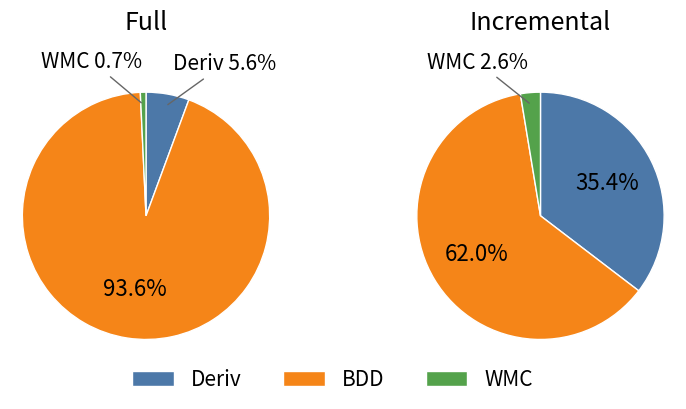

The script that saved this image:
import numpy as np
import matplotlib.pyplot as plt

# Data
labels = ['Deriv', 'BDD', 'WMC']
full = np.array([
    [1.0994, 21.8431, 0.1582],
    [1.0915, 19.2189, 0.1439],
    [1.1220, 18.4647, 0.1460],
    [1.2055, 18.9651, 0.1526],
    [1.2983, 18.2364, 0.1603],
])

inc = np.array([
    [0.1836, 0.1458, 0.0198],
    [0.2653, 0.4850, 0.0072],
    [0.2713, 0.4883, 0.0073],
    [0.2948, 0.5600, 0.0126],
    [0.1981, 0.4477, 0.0424],
])

full_means = full.mean(axis=0)
inc_means = inc.mean(axis=0)

colors = ["#4C78A8", "#F58518", "#54A24B"]

def make_autopct(values, labels, skip_labels):
    total = float(np.sum(values))
    idx = {"value": 0}

    def _fmt(pct):
        i = idx["value"]
        idx["value"] += 1
        if labels[i] in skip_labels:
            return ""
        percent = values[i] / total * 100.0
        return f"{percent:.1f}%"

    return _fmt


def add_outer_label(ax, wedge, label, value, total):
    angle = (wedge.theta2 + wedge.theta1) / 2.0
    x = np.cos(np.deg2rad(angle))
    y = np.sin(np.deg2rad(angle))
    ha = "left" if x >= 0 else "right"
    percent = value / total * 100.0
    ax.annotate(
        f"{label} {percent:.1f}%",
        xy=(x * 0.9, y * 0.9),
        xytext=(x * 1.25, y * 1.25),
        ha=ha,
        va="center",
        fontsize=15,
        arrowprops={
            "arrowstyle": "-",
            "color": "#666666",
            "lw": 1.0,
        },
    )

# # No highlighting
explode = [0, 0, 0]

# Create figure (two side-by-side pies)
fig, axes = plt.subplots(1, 2, figsize=(8.6, 4.4))

wedges_full, texts_full, autotexts_full = axes[0].pie(
    full_means,
    explode=explode,
    startangle=90,
    counterclock=False,
    colors=colors,
    autopct=make_autopct(full_means, labels, {"WMC", "Deriv"}),
    pctdistance=0.6,
    textprops={'fontsize': 16},
    wedgeprops={'linewidth': 1, 'edgecolor': 'white'}
)

wmc_idx = labels.index("WMC")
deriv_idx = labels.index("Deriv")
add_outer_label(
    axes[0],
    wedges_full[deriv_idx],
    labels[deriv_idx],
    full_means[deriv_idx],
    float(np.sum(full_means))
)
add_outer_label(
    axes[0],
    wedges_full[wmc_idx],
    labels[wmc_idx],
    full_means[wmc_idx],
    float(np.sum(full_means))
)
axes[0].set_title("Full", fontsize=18, pad=14)

wedges_inc, texts_inc, autotexts_inc = axes[1].pie(
    inc_means,
    explode=explode,
    startangle=90,
    counterclock=False,
    colors=colors,
    autopct=make_autopct(inc_means, labels, {"WMC"}),
    pctdistance=0.6,
    textprops={'fontsize': 16},
    wedgeprops={'linewidth': 1, 'edgecolor': 'white'}
)

add_outer_label(
    axes[1],
    wedges_inc[wmc_idx],
    labels[wmc_idx],
    inc_means[wmc_idx],
    float(np.sum(inc_means))
)
axes[1].set_title("Incremental", fontsize=18, pad=14)

# Legend (shared)
fig.legend(
    wedges_full,
    labels,
    loc="lower center",
    bbox_to_anchor=(0.5, 0.06),
    ncol=3,
    fontsize=15,
    frameon=False
)

for ax in axes:
    ax.axis('equal')  # keep pies circular

# Adjust layout to keep the plot compact and make room for legend
plt.subplots_adjust(bottom=0.12, wspace=0.45)

# Save locally (no clipping)
plt.savefig(
    "runtime_breakdown_pie.png",
    dpi=300,
    bbox_inches="tight",
    pad_inches=0.05
)
plt.savefig(
    "runtime_breakdown_pie.pdf",
    bbox_inches="tight",
    pad_inches=0.05
)

plt.show()
